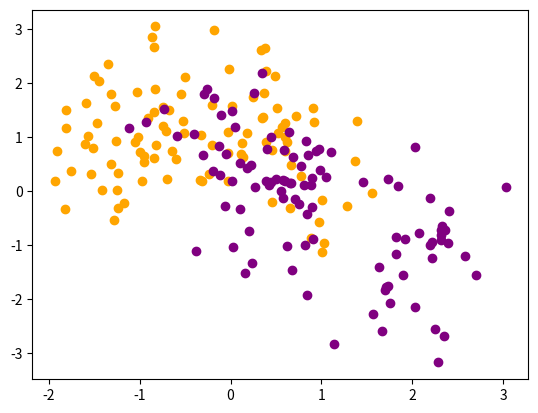

The script that saved this image:
###fig24
###单次
###date:2020/06/26
import numpy as np
import matplotlib.pyplot as plt
mean1=[0,1]#生成第一类均值所用的均值
mean2=[1,0]#生成第二类均值所用的均值
cov=np.eye(2)#生成均值所用的协方差矩阵
meannum=10#每类的均值个数
x1=np.random.multivariate_normal(mean1,cov,meannum)
x2=np.random.multivariate_normal(mean2,cov,meannum)
covtrain=np.eye(2)/5#生成训练样本的协方差矩阵
covtraininv=np.linalg.inv(covtrain)
trainnum=100
x1train=np.zeros(shape=(trainnum,2))
x2train=np.zeros(shape=(trainnum,2))
for i in range(0,trainnum):
    x1train[i]=np.random.multivariate_normal(x1[np.random.randint(0,meannum),:],covtrain,1)[0]
    x2train[i]=np.random.multivariate_normal(x2[np.random.randint(0, meannum), :], covtrain, 1)[0]
fig=plt.figure()
ax1=fig.add_subplot(1,1,1)
plt.scatter(x1train[:,0],x1train[:,1],marker="o",c="orange")
ax1.scatter(x2train[:,0],x2train[:,1],marker="o",c="purple")
plt.show()

#训练样本集
xtrainorigin=np.vstack((x1train,x2train))#两个矩阵按列合并，np.vstack的参数为tuple
ytrain=np.vstack((np.ones(shape=(trainnum,1)),np.zeros(shape=(trainnum,1))))

#bayes error rate, sum
bayesclassifysum=np.zeros(shape=(trainnum*2,1))#存储贝叶斯分类的结果
for i in range(0,trainnum*2):
    prob = np.zeros(shape=(2, 1))  # 计算某一个样本属于各类的概率
    for j in range(meannum):
        prob[0]=prob[0]+np.exp(-(xtrainorigin[i,:]-x1[j,:]).dot(covtraininv).dot((xtrainorigin[i,:]-x1[j,:]).T)/2)
        prob[1] = prob[1] + np.exp(
            -(xtrainorigin[i, :] - x2[j, :]).dot(covtraininv).dot((xtrainorigin[i, :] - x2[j, :]).T) / 2)
    if prob[0]>prob[1]:
        bayesclassifysum[i]=1
    else:
        bayesclassifysum[i]=0
errorbayessum=np.count_nonzero(bayesclassifysum!=ytrain)/(len(ytrain))
print("求和bayes:"+str(errorbayessum))

# #bayes error rate, max。似乎误差高于sum
# bayesclassifymax=np.zeros(shape=(trainnum*2,1))#存储贝叶斯分类的结果
# for i in range(0,trainnum*2):
#     prob = np.zeros(shape=(meannum*2, 1))  # 计算某一个样本属于各分布的概率
#     for j in range(meannum):
#         prob[j]=np.exp(-(xtrainorigin[i,:]-x1[j,:]).dot(covtraininv).dot((xtrainorigin[i,:]-x1[j,:]).T)/2)
#         prob[j+meannum] =np.exp(-(xtrainorigin[i, :] - x2[j, :]).dot(covtraininv).dot((xtrainorigin[i, :] - x2[j, :]).T) / 2)
#     bayesclassifymax[i]=1 if prob.argmax()<meannum else 0
# errorbayesmax=np.count_nonzero(bayesclassifymax!=ytrain)/(len(ytrain))
# print("最大bayes:"+str(errorbayesmax))

#线性回归
xtrain=np.hstack((np.ones(shape=(len(xtrainorigin),1)),xtrainorigin))#加一列全1，求beta0
betalinear=np.linalg.inv(xtrain.T.dot(xtrain)).dot(xtrain.T).dot(ytrain)
ylinear=xtrain.dot(betalinear)
yhatlinear=np.where(ylinear>0.5,1,0)
errorlinear=np.count_nonzero(yhatlinear!=ytrain)/(len(ytrain))
print(errorlinear)

#kNN
distance=np.zeros(shape=(trainnum*2,trainnum*2))
for i in range(len(xtrainorigin)):
    for j in range(i+1,len(xtrainorigin)):
        distance[i,j]=np.sqrt(sum((xtrainorigin[i,:]-xtrainorigin[j,:])**2))
        distance[j,i]=distance[i,j]
classify=np.zeros(shape=(trainnum*2,1))
k=1
for i in range(len(xtrainorigin)):
    classify[i]=1 if np.mean(ytrain[np.argsort(distance[i,:])[:k]])>0.5 else 0

errorknn=np.count_nonzero(classify!=ytrain)/(len(ytrain))
print(errorknn)